Run: headless pygame with SDL's dummy video driver; simulated clock (each Clock.tick advances the game by its frame time, no real sleeping); random seed 0; keys injected as events and as key.get_pressed() state; no mouse input.
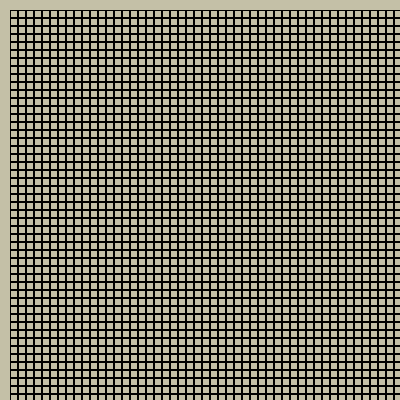
Frame 1 of 4 · flips 1–60 · no input
Frame 2 of 4 · flips 61–180 · tapped SPACE, RETURN · held RIGHT (→), D · screen unchanged from frame 1, image omitted
Frame 3 of 4 · flips 181–300 · held DOWN (↓), S · screen unchanged from frame 2, image omitted
Frame 4 of 4 · flips 301–420 · held LEFT (←), A, UP (↑), W · screen unchanged from frame 3, image omitted

The pygame program that drew these frames:

import pygame

PURPLE = (113, 4, 196)
BLACK = (0,0,0)
DESERT_TAN = (196, 192, 167)
LIGHT_GREEN = (204,255,229)
END_RED = (255,12,12)
WHITE = (255,255,255)

GRID_X, GRID_Y = 50, 50 
ASPECT_X, ASPECT_Y = 18,18


def draw_grid(px, py, rect_width, rect_height):
    square_side = int(rect_width/GRID_X)
    for i in range(GRID_X):
        for j in range(GRID_Y):
            r = pygame.Rect(px+(i*square_side), py+(square_side*j), square_side, square_side)
            yield r



if __name__ == '__main__':
    print('Welcome to the maze generator/solver.')
    pygame.init()
    screen = pygame.display.set_mode((400, 400), pygame.RESIZABLE)
    screen.fill(PURPLE)


    # run window
    running = True
    while running:
        WINDOW_WIDTH, WINDOW_HEIGHT =  screen.get_size()
                
        screen.fill(DESERT_TAN)
        
        for sq in draw_grid(10, 10, WINDOW_WIDTH, WINDOW_HEIGHT):
                    #screen.fill(WHITE,  rect=sq)
            pygame.draw.rect(screen, BLACK, sq, width=1 ) 

        pygame.display.update()
        for event in pygame.event.get():
                if event.type == pygame.QUIT:
                    pygame.quit()


    # quit pygame after closing window
    pygame.quit()
